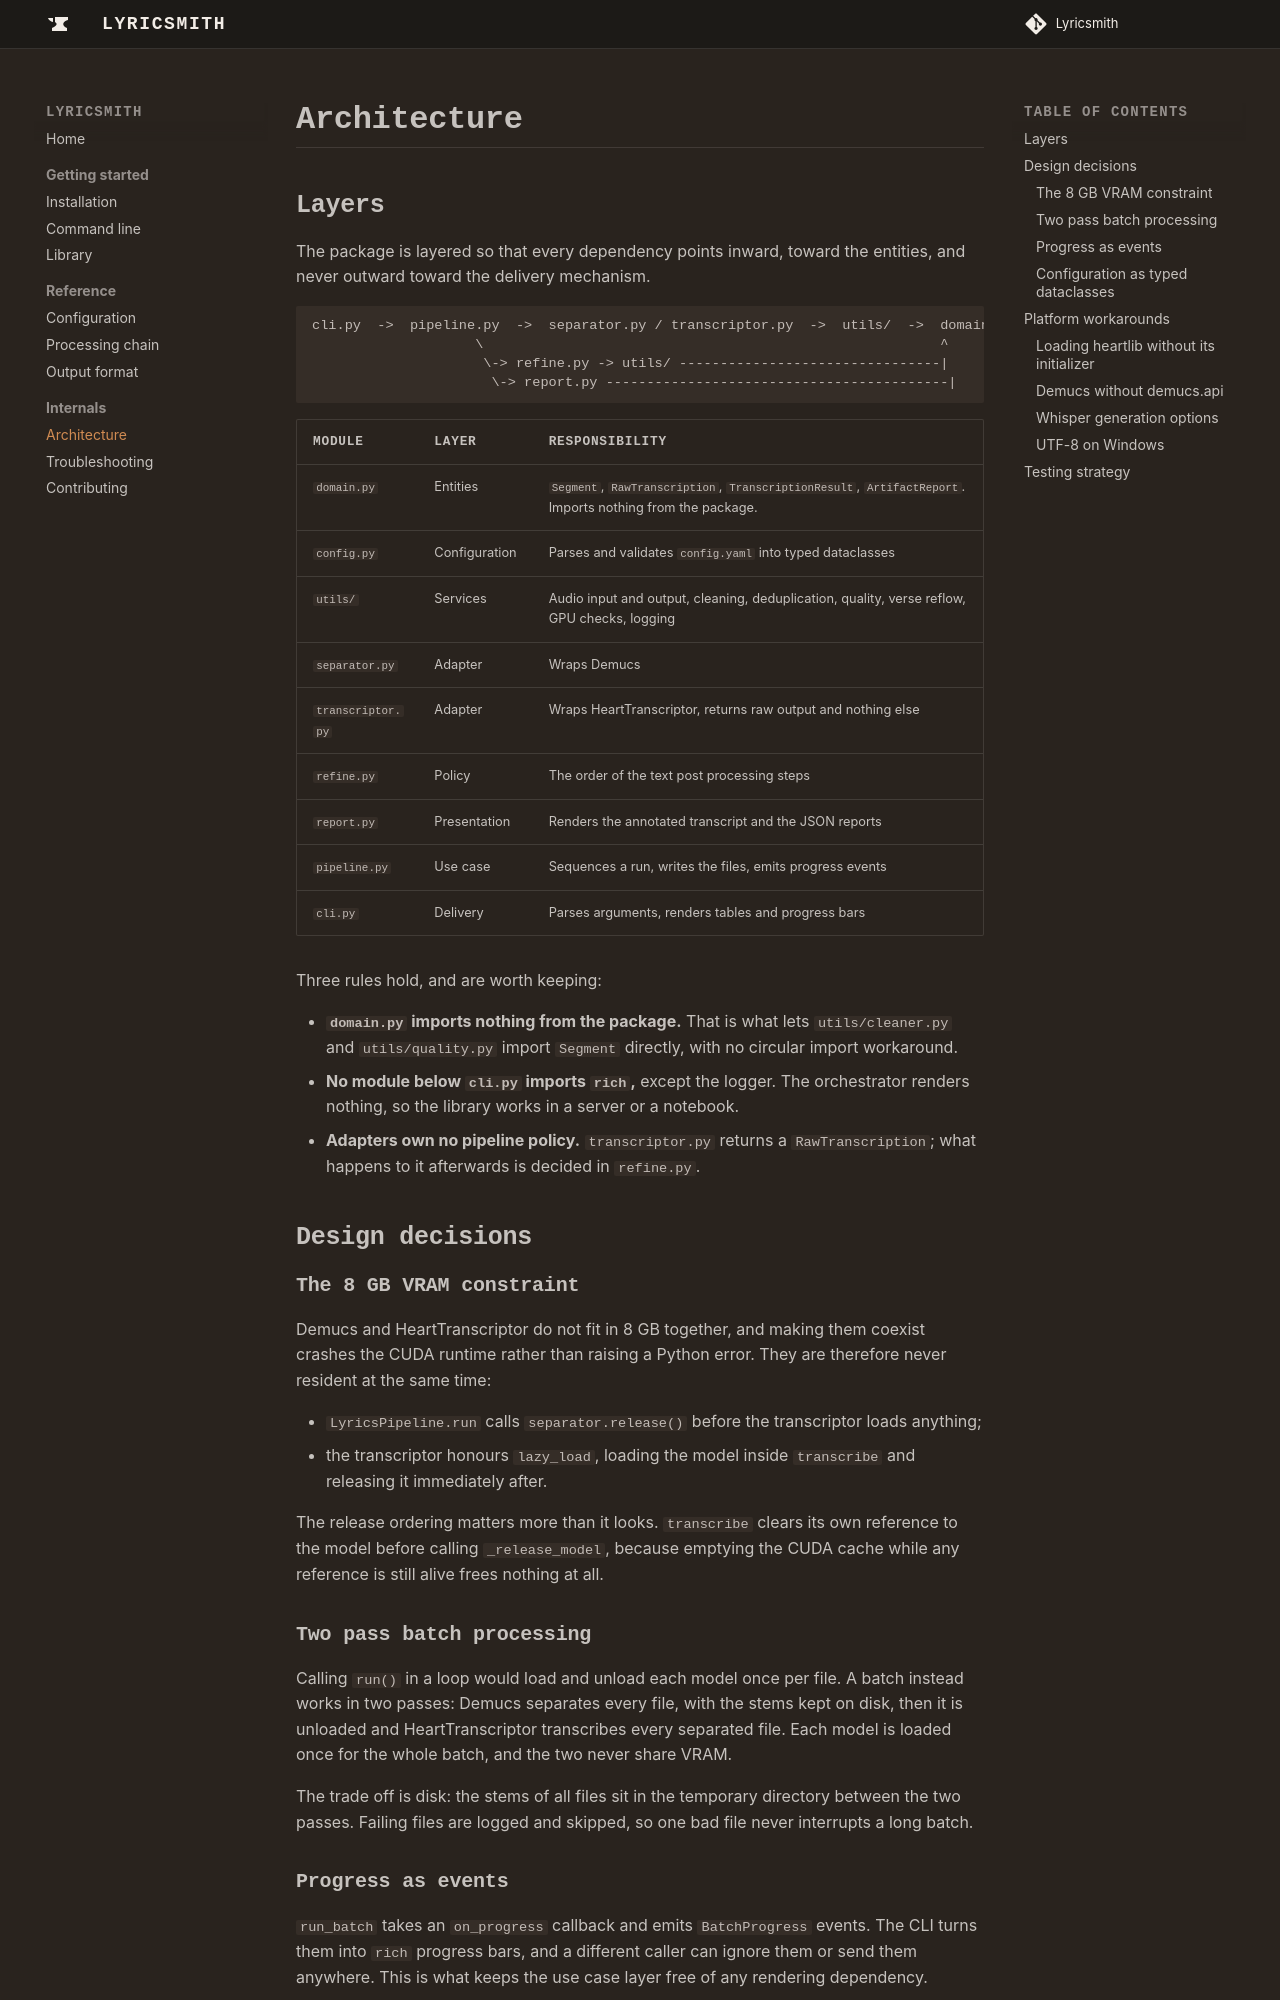

repository: Laidwin/Lyricsmith · page: architecture/index.html · generator: mkdocs

# Architecture

## Layers

The package is layered so that every dependency points inward, toward the
entities, and never outward toward the delivery mechanism.

```
cli.py  ->  pipeline.py  ->  separator.py / transcriptor.py  ->  utils/  ->  domain.py
                    \                                                        ^
                     \-> refine.py -> utils/ --------------------------------|
                      \-> report.py ------------------------------------------|
```

| Module | Layer | Responsibility |
| --- | --- | --- |
| `domain.py` | Entities | `Segment`, `RawTranscription`, `TranscriptionResult`, `ArtifactReport`. Imports nothing from the package. |
| `config.py` | Configuration | Parses and validates `config.yaml` into typed dataclasses |
| `utils/` | Services | Audio input and output, cleaning, deduplication, quality, verse reflow, GPU checks, logging |
| `separator.py` | Adapter | Wraps Demucs |
| `transcriptor.py` | Adapter | Wraps HeartTranscriptor, returns raw output and nothing else |
| `refine.py` | Policy | The order of the text post processing steps |
| `report.py` | Presentation | Renders the annotated transcript and the JSON reports |
| `pipeline.py` | Use case | Sequences a run, writes the files, emits progress events |
| `cli.py` | Delivery | Parses arguments, renders tables and progress bars |

Three rules hold, and are worth keeping:

- **`domain.py` imports nothing from the package.** That is what lets
  `utils/cleaner.py` and `utils/quality.py` import `Segment` directly, with no
  circular import workaround.
- **No module below `cli.py` imports `rich`,** except the logger. The
  orchestrator renders nothing, so the library works in a server or a notebook.
- **Adapters own no pipeline policy.** `transcriptor.py` returns a
  `RawTranscription`; what happens to it afterwards is decided in `refine.py`.

## Design decisions

### The 8 GB VRAM constraint

Demucs and HeartTranscriptor do not fit in 8 GB together, and making them
coexist crashes the CUDA runtime rather than raising a Python error. They are
therefore never resident at the same time:

- `LyricsPipeline.run` calls `separator.release()` before the transcriptor
  loads anything;
- the transcriptor honours `lazy_load`, loading the model inside `transcribe`
  and releasing it immediately after.

The release ordering matters more than it looks. `transcribe` clears its own
reference to the model before calling `_release_model`, because emptying the
CUDA cache while any reference is still alive frees nothing at all.

### Two pass batch processing

Calling `run()` in a loop would load and unload each model once per file. A
batch instead works in two passes: Demucs separates every file, with the stems
kept on disk, then it is unloaded and HeartTranscriptor transcribes every
separated file. Each model is loaded once for the whole batch, and the two never
share VRAM.

The trade off is disk: the stems of all files sit in the temporary directory
between the two passes. Failing files are logged and skipped, so one bad file
never interrupts a long batch.

### Progress as events

`run_batch` takes an `on_progress` callback and emits `BatchProgress` events.
The CLI turns them into `rich` progress bars, and a different caller can ignore
them or send them anywhere. This is what keeps the use case layer free of any
rendering dependency.
